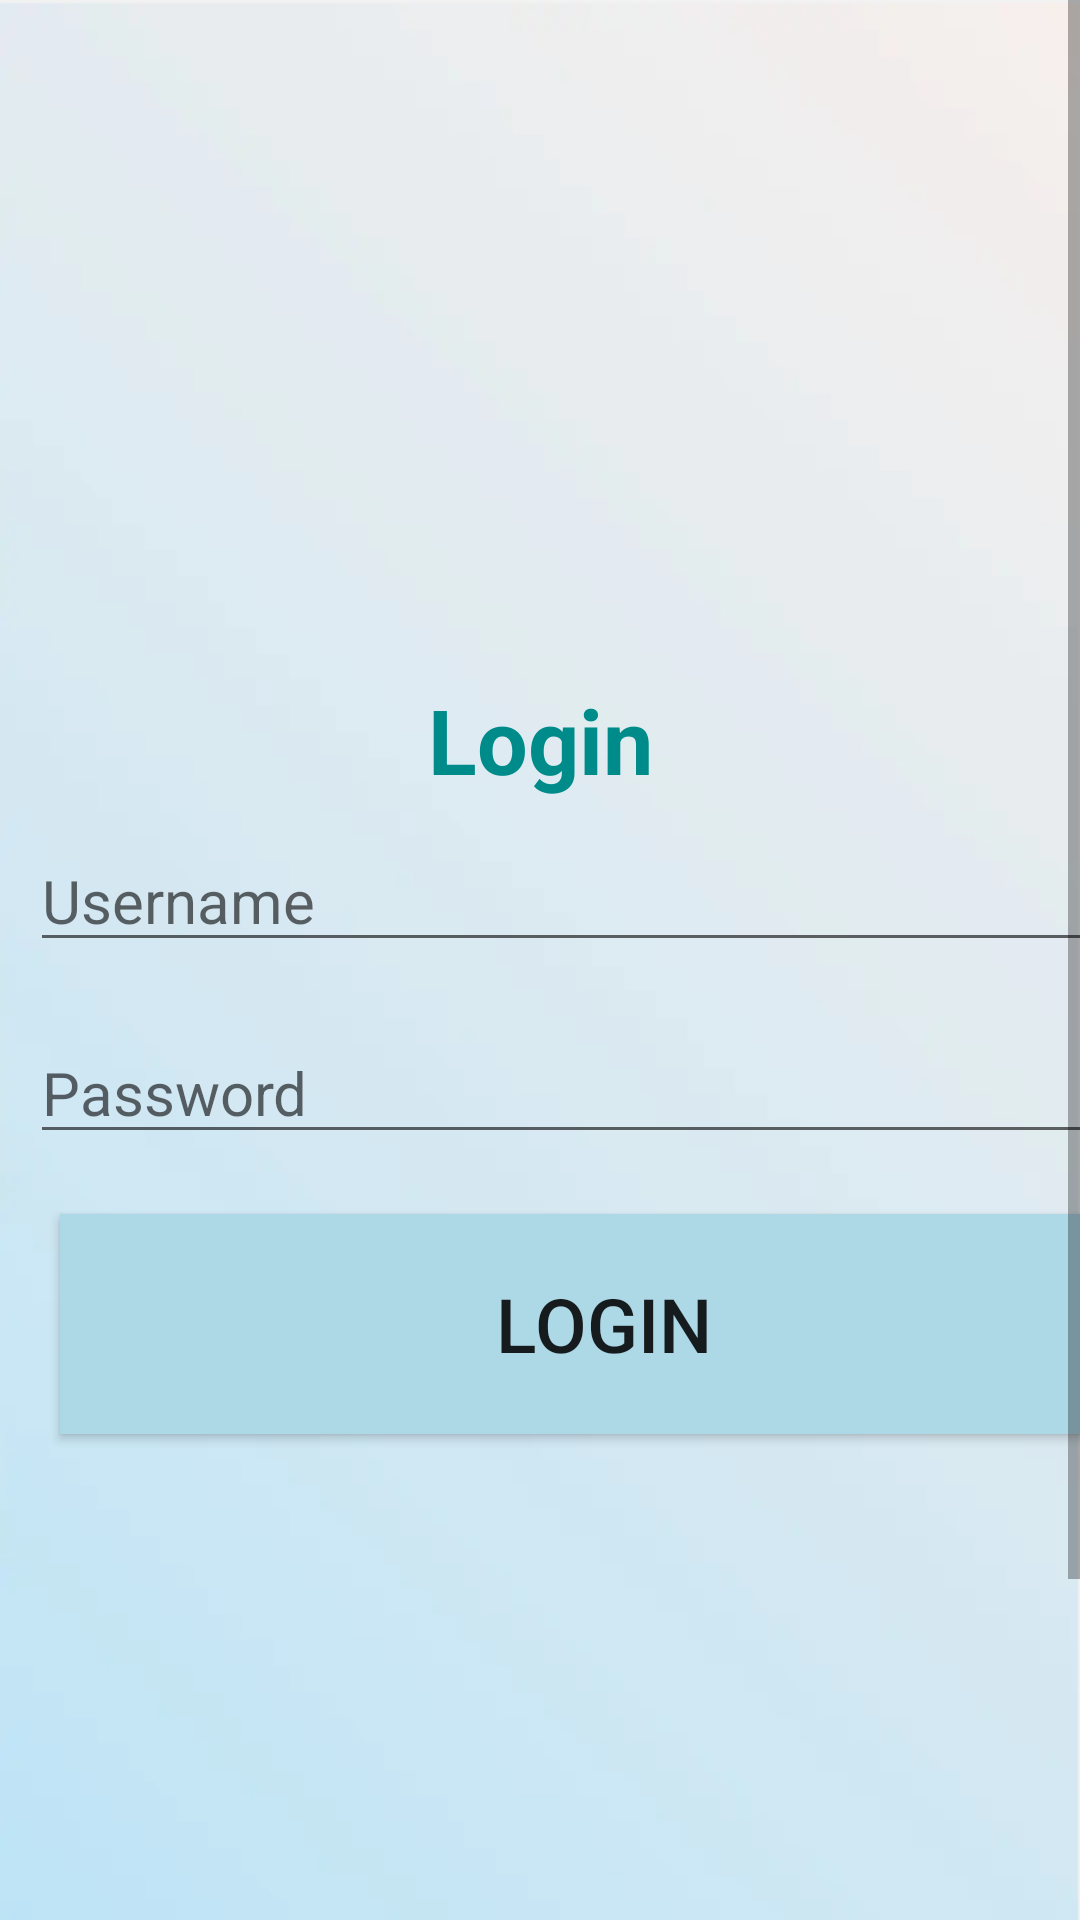

Android layout source for this screen:
<!-- AndroidManifest.xml: application theme Theme.Warehouse -->
<!-- res/layout/activity_login.xml -->
<?xml version="1.0" encoding="utf-8"?>
<ScrollView xmlns:android="http://schemas.android.com/apk/res/android"
    android:id="@+id/activity_login"
    android:layout_width="match_parent"
    android:layout_height="match_parent">
    <LinearLayout
        android:layout_width="match_parent"
        android:layout_height="wrap_content"
        android:orientation="vertical"
        android:background="@drawable/user">
        <View
            android:layout_width="match_parent"
            android:layout_height="36dp"
            android:layout_weight="1" />
        <ImageView
            android:id="@+id/warehouse_logo"
            android:layout_width="match_parent"
            android:layout_height="150dp"
            android:gravity="center"
            android:background="@android:color/transparent"
            android:src="@drawable/warehouse" />
        <TextView
            android:id="@+id/title_txt"
            android:layout_width="match_parent"
            android:layout_height="wrap_content"
            android:layout_marginTop="15dp"
            android:gravity="center"
            android:text="Login"
            android:textSize="30sp"
            android:textStyle="bold"
            android:textColor="@color/DarkCyan"/>
        <EditText
            android:id="@+id/username_ed"
            android:layout_width="380dp"
            android:layout_height="wrap_content"
            android:layout_margin="10dp"
            android:layout_marginTop="20dp"
            android:textSize="20sp"
            android:hint="Username"/>
        <EditText
            android:id="@+id/password_ed"
            android:layout_width="380dp"
            android:layout_height="wrap_content"
            android:layout_marginLeft="10dp"
            android:layout_marginTop="10dp"
            android:textSize="20sp"
            android:hint="Password"/>
        <Button
            android:id="@+id/login_bt"
            android:layout_width="369dp"
            android:layout_height="wrap_content"
            android:layout_margin="20dp"
            android:layout_weight="1"
            android:textSize="25sp"
            android:background="@color/LightBLue"
            android:text="Login " />

        <View
            android:layout_width="match_parent"
            android:layout_height="141dp"
            android:layout_weight="1" />

        <Button
            android:id="@+id/register_bt"
            android:layout_width="match_parent"
            android:layout_weight="1"
            android:layout_height="wrap_content"
            android:text="Register"
            android:textSize="18sp"
            android:layout_margin="20dp"
            android:background="@color/LightBLue"
            style="@style/Widget.MaterialComponents.Button.TextButton" />

    </LinearLayout>
</ScrollView>
<!-- resources referenced by this layout -->
<resources>
  <color name="DarkCyan">#008B8B</color>
  <color name="LightBLue">#ADD8E6</color>
  <!-- drawable user: png bitmap (drawable, 39011 bytes) -->
  <style name="Theme.Warehouse" parent="Theme.MaterialComponents.DayNight.DarkActionBar.Bridge">
          
          <item name="colorPrimary">@color/purple_500</item>
          <item name="colorPrimaryVariant">@color/purple_700</item>
          <item name="colorOnPrimary">@color/white</item>
          
          <item name="colorSecondary">@color/teal_200</item>
          <item name="colorSecondaryVariant">@color/teal_700</item>
          <item name="colorOnSecondary">@color/black</item>
          
          <item name="android:statusBarColor" tools:targetApi="l">?attr/colorPrimaryVariant</item>
          
      </style>
  <color name="purple_500">#FF6200EE</color>
  <color name="purple_700">#FF3700B3</color>
  <color name="white">#FFFFFFFF</color>
  <color name="teal_200">#FF03DAC5</color>
  <color name="teal_700">#FF018786</color>
  <color name="black">#FF000000</color>
</resources>
